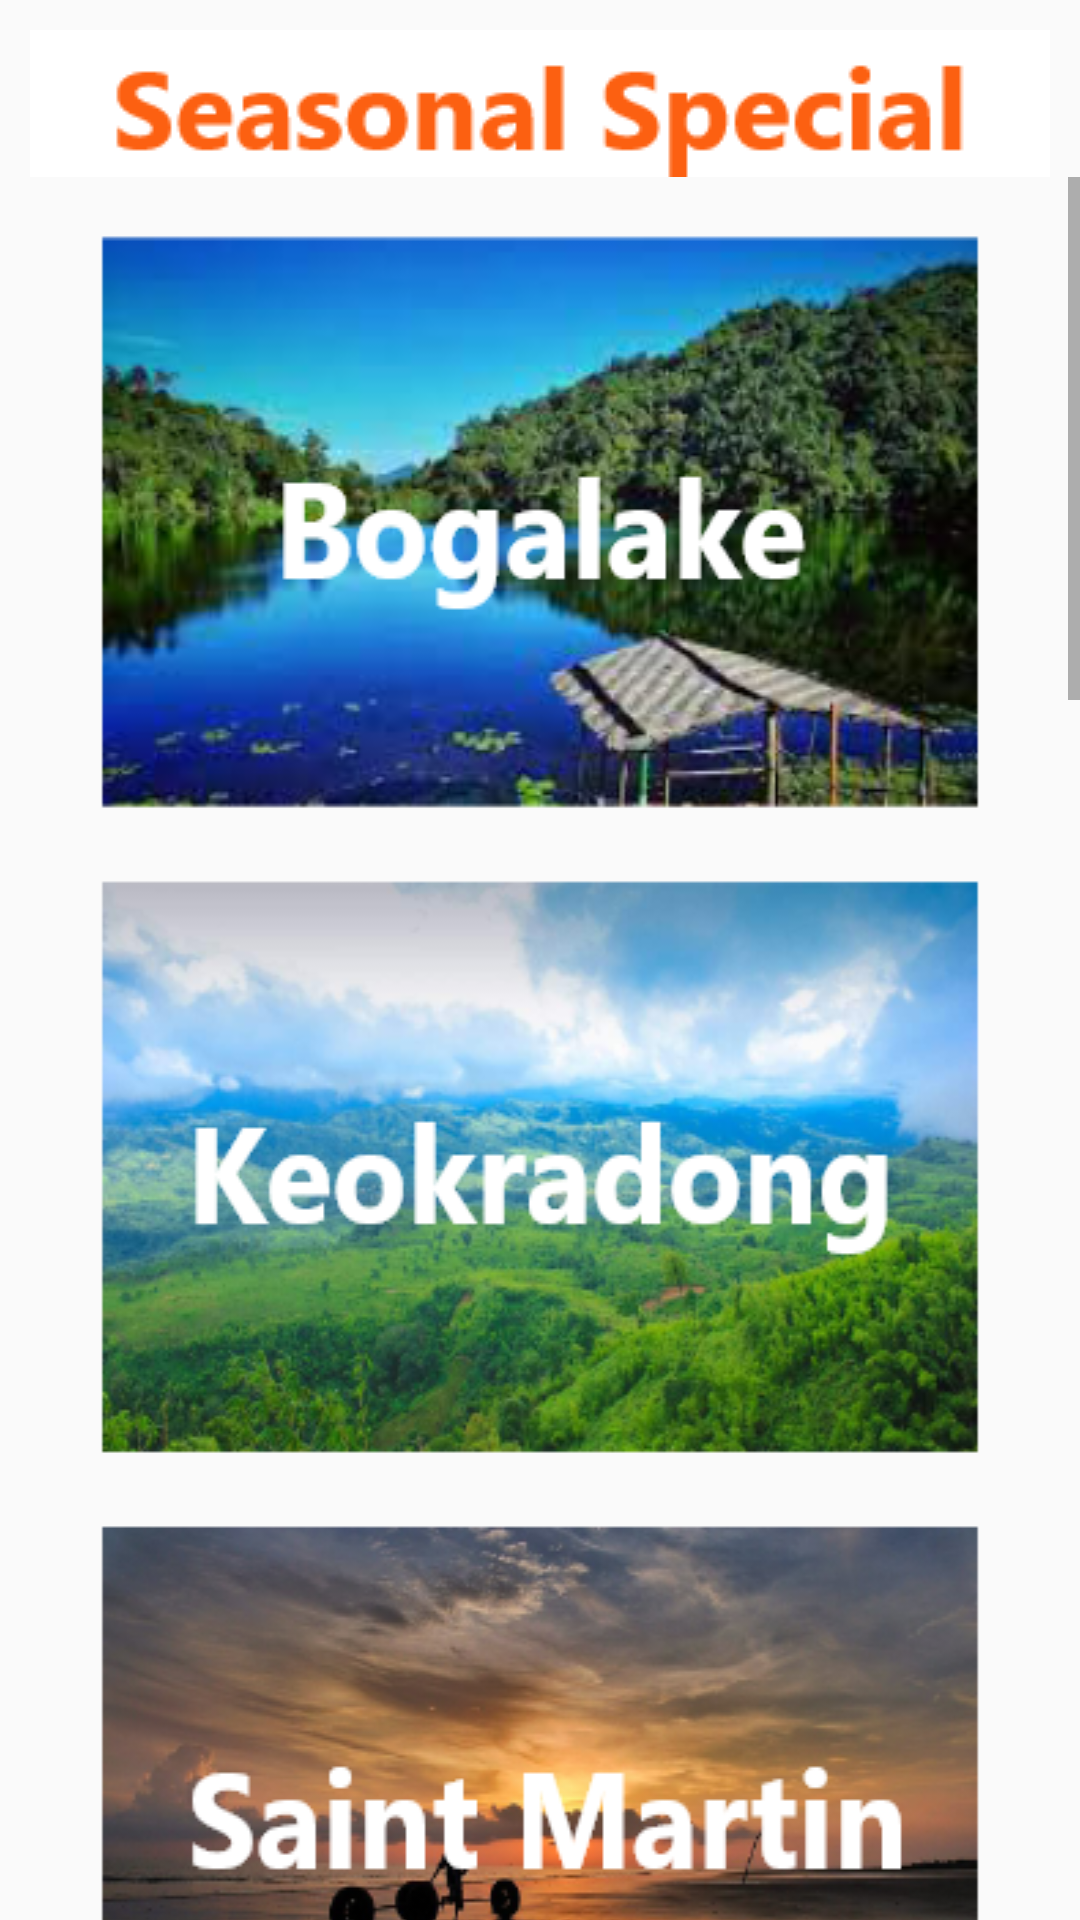

Layout XML and referenced resources for this Android screen:
<!-- AndroidManifest.xml: application theme Theme.Travelogue -->
<!-- res/layout/activity_seasonal_special.xml -->
<?xml version="1.0" encoding="utf-8"?>
<RelativeLayout xmlns:android="http://schemas.android.com/apk/res/android"
    xmlns:app="http://schemas.android.com/apk/res-auto"
    xmlns:tools="http://schemas.android.com/tools"
    android:layout_width="match_parent"
    android:layout_height="match_parent"
    tools:context=".SeasonalSpecial">
    <ImageView
        android:id="@+id/seasonal_special"
        android:layout_width="wrap_content"
        android:layout_height="wrap_content"
        android:background="@drawable/seasonal_special_logo"
        android:layout_centerHorizontal="true"
        android:layout_marginTop="10dp"
        />
    <ScrollView
        android:id="@+id/historical_places_scroll"
        android:layout_width="match_parent"
        android:layout_height="wrap_content"
        android:layout_below="@+id/seasonal_special">

        <LinearLayout
            android:id="@+id/seasonal_special_linear_layout"
            android:layout_width="match_parent"
            android:layout_height="wrap_content"
            android:orientation="vertical">

            <Button
                android:id="@+id/bogalake"
                android:layout_width="match_parent"
                android:layout_height="wrap_content"
                android:layout_gravity="center"
                android:layout_marginHorizontal="25dp"
                android:layout_marginTop="15dp"
                android:background="@drawable/bogalake" />
            <Button
                android:id="@+id/kewkradong"
                android:layout_width="match_parent"
                android:layout_height="wrap_content"
                android:layout_gravity="center"
                android:layout_marginHorizontal="25dp"
                android:layout_marginTop="15dp"
                android:background="@drawable/keokradong_seasonal" />

            <Button
                android:id="@+id/saint_martin"
                android:layout_width="match_parent"
                android:layout_height="wrap_content"
                android:layout_gravity="center"
                android:layout_marginHorizontal="25dp"
                android:layout_marginTop="15dp"
                android:background="@drawable/saintmartin" />

            <Button
                android:id="@+id/marayontong"
                android:layout_width="match_parent"
                android:layout_height="wrap_content"
                android:layout_gravity="center"
                android:layout_marginHorizontal="25dp"
                android:layout_marginTop="15dp"
                android:background="@drawable/marayongtong" />

            <Button
                android:id="@+id/sajek"
                android:layout_width="match_parent"
                android:layout_height="wrap_content"
                android:layout_gravity="center"
                android:layout_marginHorizontal="25dp"
                android:layout_marginTop="15dp"
                android:background="@drawable/shajek_seasonal" />

            <Button
                android:id="@+id/sundarban"
                android:layout_width="match_parent"
                android:layout_height="wrap_content"
                android:layout_gravity="center"
                android:layout_marginHorizontal="25dp"
                android:layout_marginTop="15dp"
                android:background="@drawable/sundarbans" />

            <Button
                android:id="@+id/nilgiri"
                android:layout_width="match_parent"
                android:layout_height="wrap_content"
                android:layout_gravity="center"
                android:layout_marginHorizontal="25dp"
                android:layout_marginTop="15dp"
                android:background="@drawable/nilgiri" />

            <Button
                android:id="@+id/coxsbazar"
                android:layout_width="match_parent"
                android:layout_height="wrap_content"
                android:layout_gravity="center"
                android:layout_marginHorizontal="25dp"
                android:layout_marginTop="15dp"
                android:background="@drawable/coxsbazar" />

            <Button
                android:id="@+id/chandranath"
                android:layout_width="match_parent"
                android:layout_height="wrap_content"
                android:layout_gravity="center"
                android:layout_marginHorizontal="25dp"
                android:layout_marginTop="15dp"
                android:background="@drawable/chandranath_hill" />



        </LinearLayout>


    </ScrollView>

</RelativeLayout>
<!-- resources referenced by this layout -->
<resources>
  <!-- drawable bogalake: png bitmap (drawable-v24, 123661 bytes) -->
  <!-- drawable chandranath_hill: png bitmap (drawable-v24, 138978 bytes) -->
  <!-- drawable coxsbazar: png bitmap (drawable-v24, 116946 bytes) -->
  <!-- drawable keokradong_seasonal: png bitmap (drawable-v24, 128322 bytes) -->
  <!-- drawable marayongtong: png bitmap (drawable-v24, 115600 bytes) -->
  <!-- drawable nilgiri: png bitmap (drawable-v24, 143904 bytes) -->
  <!-- drawable saintmartin: png bitmap (drawable-v24, 110071 bytes) -->
  <!-- drawable seasonal_special_logo: png bitmap (drawable-v24, 3707 bytes) -->
  <!-- drawable shajek_seasonal: png bitmap (drawable-v24, 106319 bytes) -->
  <!-- drawable sundarbans: png bitmap (drawable-v24, 131203 bytes) -->
  <style name="Theme.Travelogue" parent="Theme.Design.Light.NoActionBar">
          
          <item name="colorPrimary">@color/purple_500</item>
          <item name="colorPrimaryVariant">@color/purple_700</item>
          <item name="colorOnPrimary">@color/white</item>
          
          <item name="colorSecondary">@color/teal_200</item>
          <item name="colorSecondaryVariant">@color/teal_700</item>
          <item name="colorOnSecondary">@color/black</item>
          
          <item name="android:statusBarColor" tools:targetApi="l">?attr/colorPrimaryVariant</item>
          
      </style>
  <!-- not gathered from this repository: default colours our renderer supplied (Android Studio template values) -->
  <color name="purple_500">#FF6200EE</color>
  <color name="purple_700">#FF3700B3</color>
  <color name="teal_200">#FF03DAC5</color>
  <color name="teal_700">#FF018786</color>
  <color name="black">#FF000000</color>
  <color name="white">#FFFFFFFF</color>
</resources>
